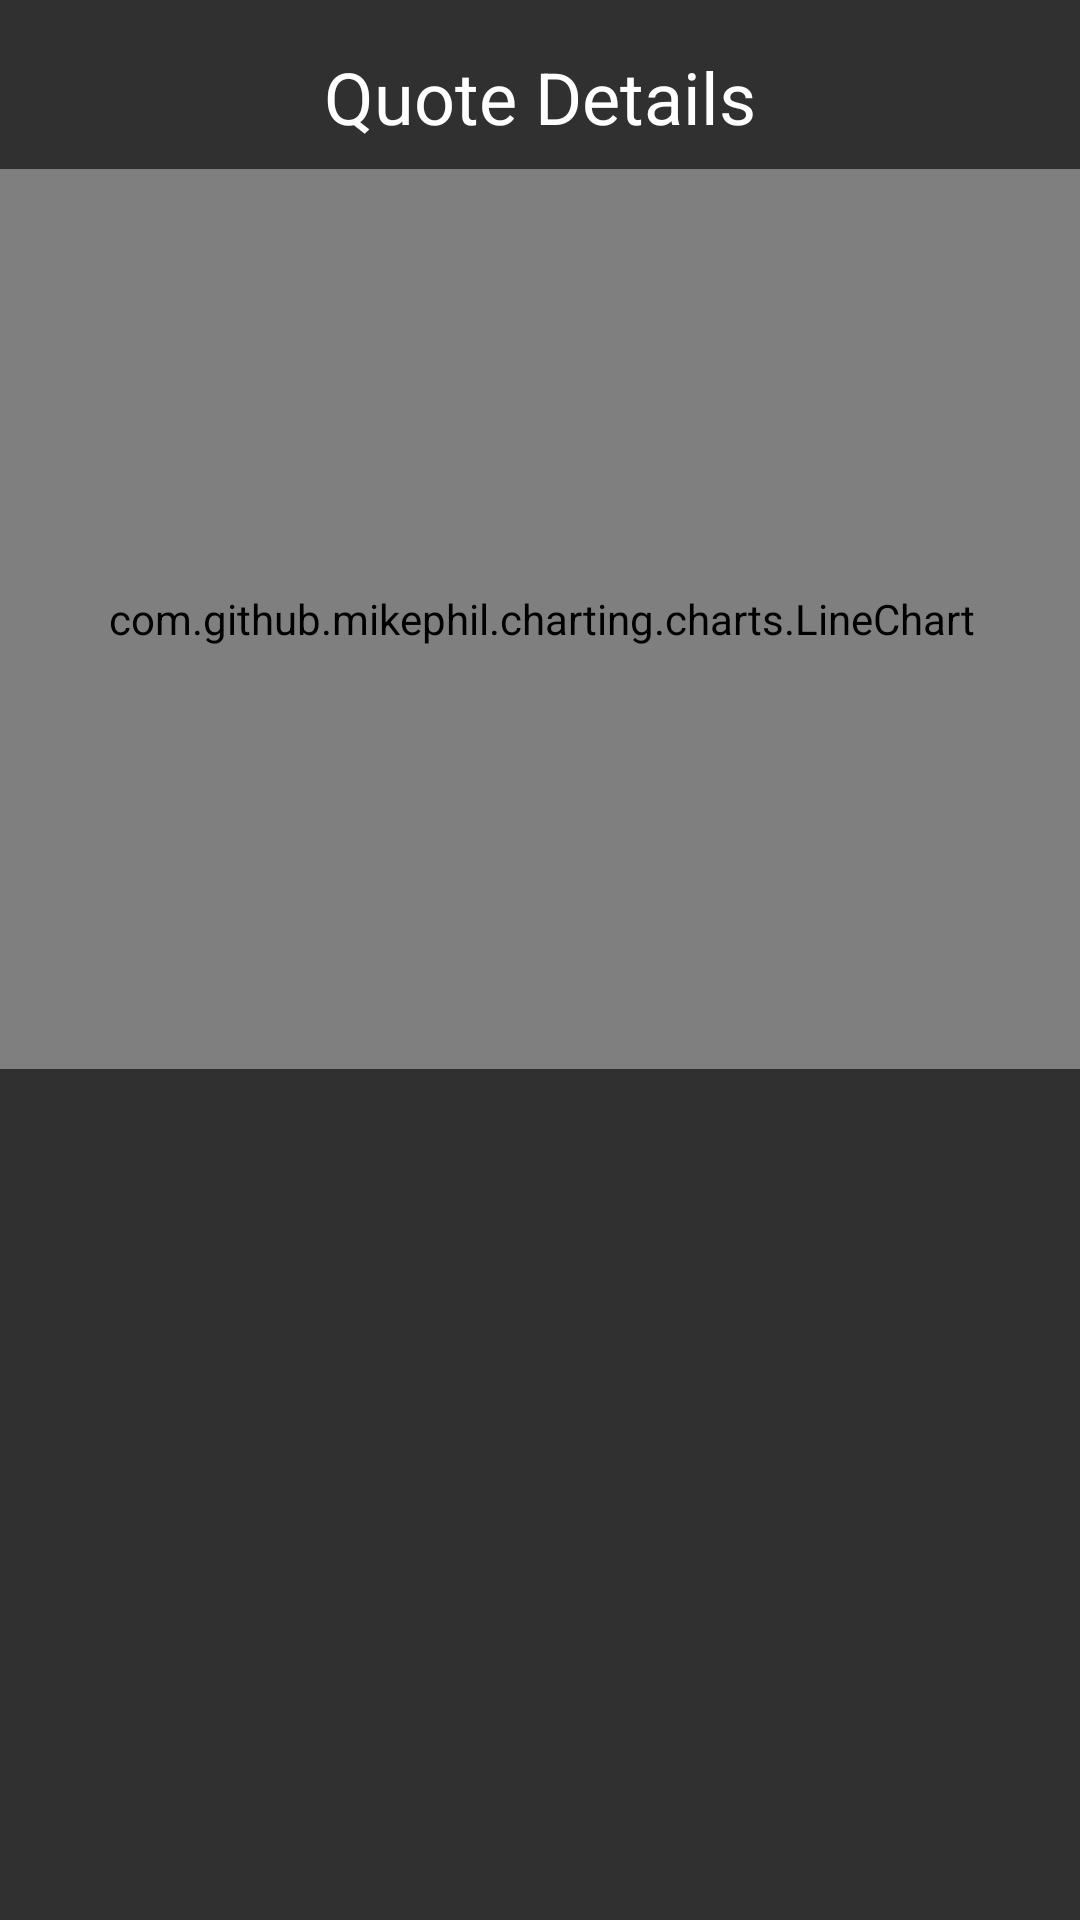

Produce the Android XML layout that renders to this screen, including the resource entries it uses.
<!-- AndroidManifest.xml: application theme AppTheme -->
<!-- res/layout/activity_stock_detail.xml -->
<?xml version="1.0" encoding="utf-8"?>
<android.support.constraint.ConstraintLayout xmlns:android="http://schemas.android.com/apk/res/android"
    xmlns:app="http://schemas.android.com/apk/res-auto"
    xmlns:tools="http://schemas.android.com/tools"
    android:layout_width="match_parent"
    android:layout_height="match_parent"
    tools:context="com.udacity.stockhawk.ui.StockDetailActivity"
    tools:layout_editor_absoluteY="81dp"
    tools:layout_editor_absoluteX="0dp">

    <TextView
        android:id="@+id/tv_detail_header"
        android:layout_width="wrap_content"
        android:layout_height="wrap_content"
        android:layout_marginTop="16dp"
        android:text="@string/a11y_stock_details_header"
        android:textAppearance="@android:style/TextAppearance.Material.Headline"
        app:layout_constraintLeft_toLeftOf="parent"
        app:layout_constraintRight_toRightOf="parent"
        app:layout_constraintTop_toTopOf="parent" />

    <com.github.mikephil.charting.charts.LineChart
        android:id="@+id/stock_chart"
        android:layout_width="368dp"
        android:layout_height="300dp"
        app:layout_constraintLeft_toLeftOf="parent"
        app:layout_constraintRight_toRightOf="parent"
        android:layout_marginTop="8dp"
        app:layout_constraintTop_toBottomOf="@+id/tv_detail_header" />
</android.support.constraint.ConstraintLayout>
<!-- resources referenced by this layout -->
<resources>
  <string name="a11y_stock_details_header">Quote Details</string>
  <style name="AppTheme" parent="Theme.AppCompat">
          <item name="colorPrimary">@color/colorPrimary</item>
          <item name="colorPrimaryDark">@color/colorPrimaryDark</item>
          <item name="colorAccent">@color/colorAccent</item>
  
      </style>
  <color name="colorPrimary">#3F51B5</color>
  <color name="colorPrimaryDark">#303F9F</color>
  <color name="colorAccent">#FF4081</color>
</resources>
